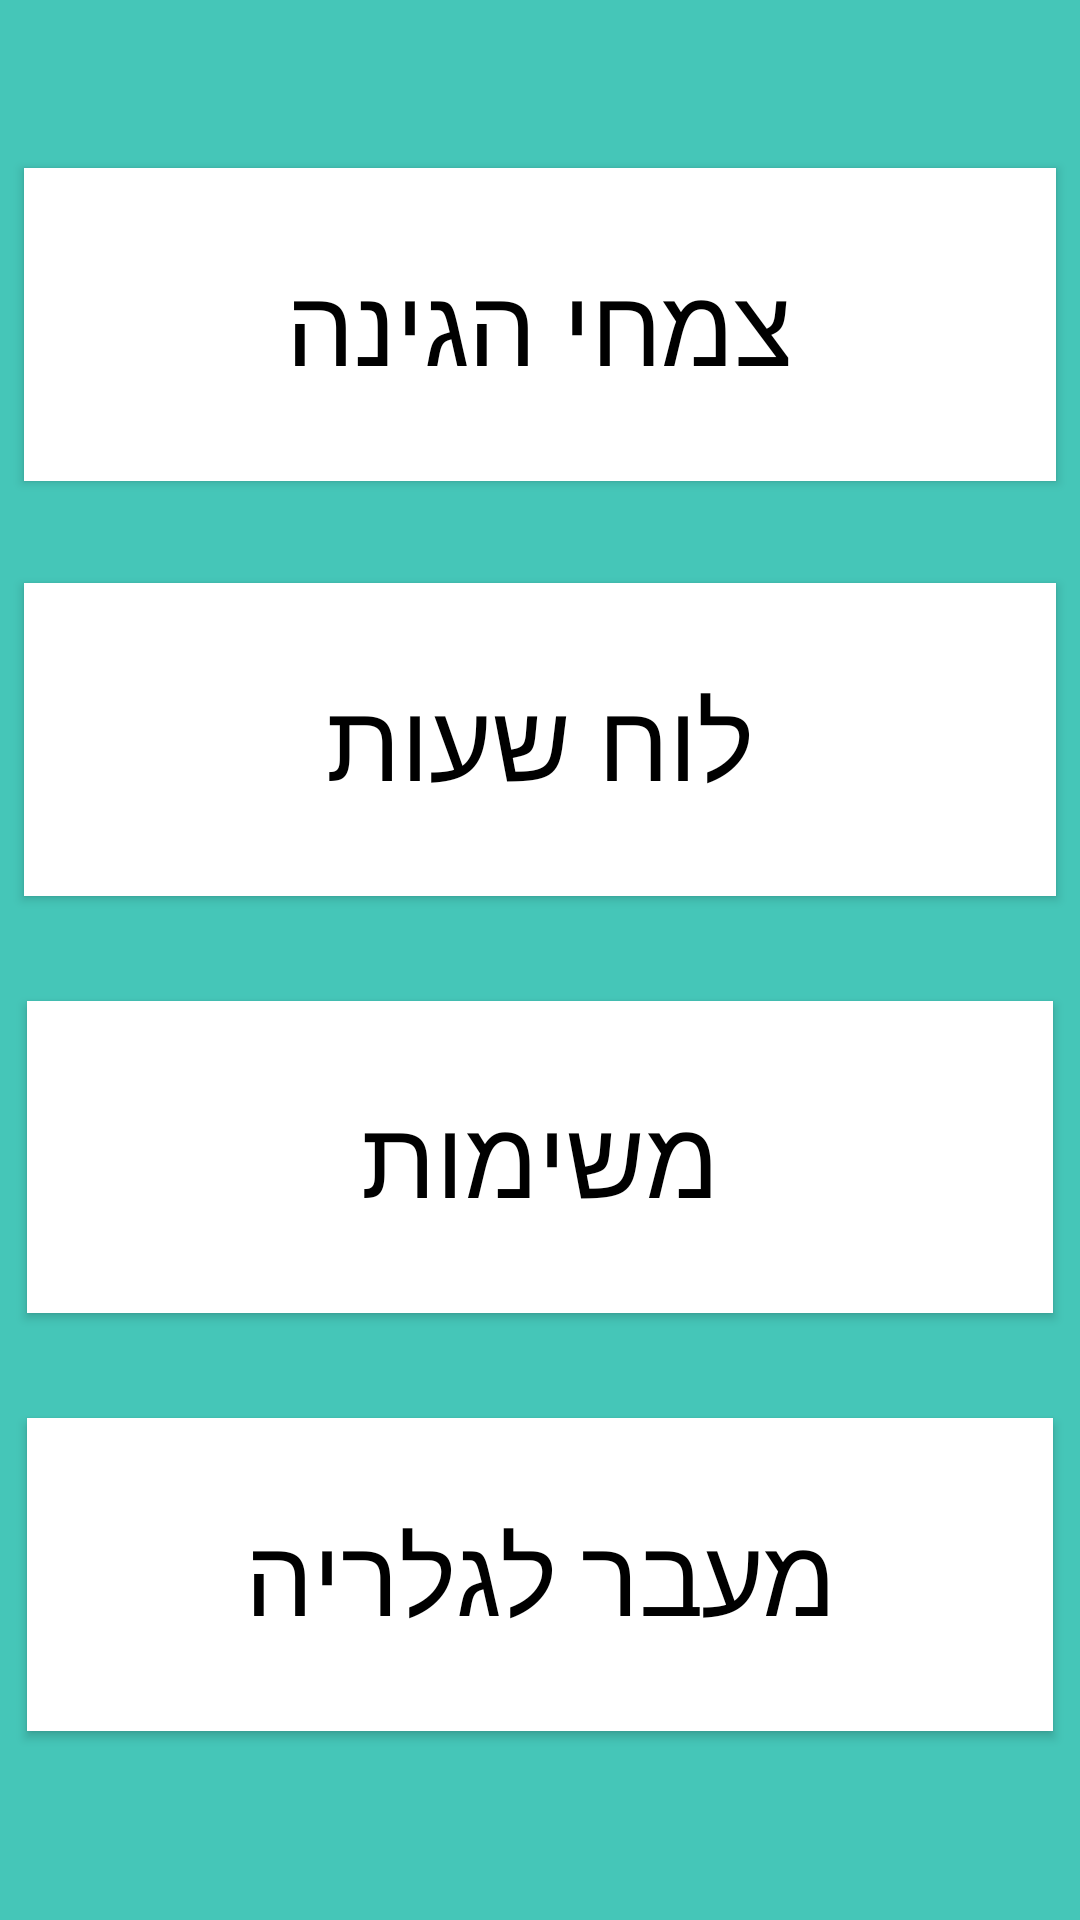

Layout XML and referenced resources for this Android screen:
<!-- AndroidManifest.xml: application theme AppTheme -->
<!-- res/layout/activity_guest.xml -->
<?xml version="1.0" encoding="utf-8"?>
<android.support.constraint.ConstraintLayout xmlns:android="http://schemas.android.com/apk/res/android"
    xmlns:app="http://schemas.android.com/apk/res-auto"
    xmlns:tools="http://schemas.android.com/tools"
    android:layout_width="match_parent"
    android:layout_height="match_parent"
    android:background="@color/colorPrimary"
    tools:context=".Activity_Guest"
    tools:layout_editor_absoluteY="81dp">

    <Button
        android:id="@+id/btPlants"
        android:layout_width="0dp"
        android:layout_height="0dp"
        android:layout_marginStart="8dp"
        android:layout_marginTop="56dp"
        android:layout_marginEnd="8dp"
        android:layout_marginBottom="34dp"
        android:background="@android:color/white"
        android:text="צמחי הגינה"
        android:textColor="@android:color/black"
        android:textSize="36sp"
        app:layout_constraintBottom_toTopOf="@+id/btSchedule"
        app:layout_constraintEnd_toEndOf="parent"
        app:layout_constraintStart_toStartOf="parent"
        app:layout_constraintTop_toTopOf="parent" />

    <Button
        android:id="@+id/btSchedule"
        android:layout_width="0dp"
        android:layout_height="0dp"
        android:layout_marginStart="8dp"
        android:layout_marginEnd="8dp"
        android:layout_marginBottom="35dp"
        android:background="@android:color/white"
        android:text="לוח שעות"
        android:textColor="@android:color/black"
        android:textSize="36sp"
        app:layout_constraintBottom_toTopOf="@+id/btTasks"
        app:layout_constraintEnd_toEndOf="parent"
        app:layout_constraintStart_toStartOf="parent"
        app:layout_constraintTop_toBottomOf="@+id/btPlants" />

    <Button
        android:id="@+id/btTasks"
        android:layout_width="0dp"
        android:layout_height="0dp"
        android:layout_marginStart="9dp"
        android:layout_marginEnd="9dp"
        android:layout_marginBottom="35dp"
        android:background="@android:color/white"
        android:text="משימות"
        android:textColor="@android:color/black"
        android:textSize="36sp"
        app:layout_constraintBottom_toTopOf="@+id/btGallery"
        app:layout_constraintEnd_toEndOf="parent"
        app:layout_constraintStart_toStartOf="parent"
        app:layout_constraintTop_toBottomOf="@+id/btSchedule" />

    <Button
        android:id="@+id/btGallery"
        android:layout_width="0dp"
        android:layout_height="0dp"
        android:layout_marginStart="9dp"
        android:layout_marginEnd="9dp"
        android:layout_marginBottom="63dp"
        android:background="@android:color/white"
        android:text="מעבר לגלריה"
        android:textColor="@android:color/black"
        android:textSize="36sp"
        app:layout_constraintBottom_toBottomOf="parent"
        app:layout_constraintEnd_toEndOf="parent"
        app:layout_constraintStart_toStartOf="parent"
        app:layout_constraintTop_toBottomOf="@+id/btTasks" />

</android.support.constraint.ConstraintLayout>
<!-- resources referenced by this layout -->
<resources>
  <color name="colorPrimary">#45C6B8</color>
  <style name="AppTheme" parent="Theme.AppCompat.Light.DarkActionBar">
          
          <item name="colorPrimary">@color/colorPrimary</item>
          <item name="colorPrimaryDark">@color/colorPrimaryDark</item>
          <item name="colorAccent">@color/colorAccent</item>
      </style>
  <color name="colorPrimaryDark">#6BA5E2</color>
  <color name="colorAccent">#D81B60</color>
</resources>
